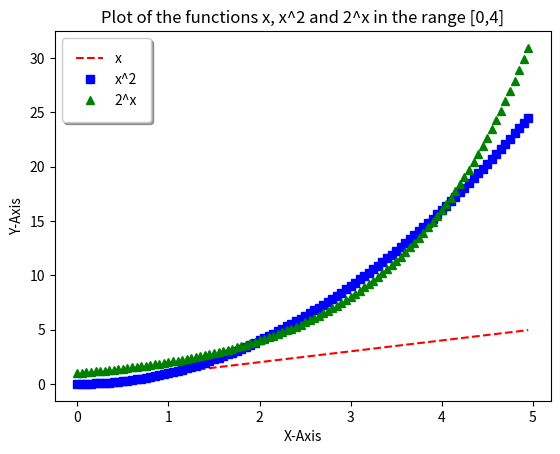

The script that saved this image:
# [redacted]
# Solution to problem 10
# Write a program that displays a plot of the functions x, x^2 and 2^x in the range [0,4]
# Info source https://docs.scipy.org/doc/numpy/reference/generated/numpy.power.html
# Info source https://matplotlib.org/users/pyplot_tutorial.html
# Info source https://jakevdp.github.io/PythonDataScienceHandbook/04.06-customizing-legends.html

import numpy as np                                                      # Import nuympy module
import matplotlib.pyplot as plt                                         # Import matplotlib.pyplot module

x1 = np.arange(0., 5., 0.05)                                            # Set up first range x 0 to 4 inclusive
x2 = np.power(x1, 2)                                                    # Set up second range x^2
x3 = np.power(2, x1)                                                    # Set up third range 2^x

fig, ax = plt.subplots()
ax.plot(x1, x1, 'r--', label='x')                                       # Plot first range with red lines and legend x
ax.plot(x1, x2, 'bs', label='x^2')                                      # Plot second range with blue squares and legend x^2
ax.plot(x1, x3, 'g^', label='2^x')                                      # Plot third range with green triangles and legend 2^x
ax.legend(fancybox=True, framealpha=1, shadow=True, borderpad=1)        # Create lengend with defining box
plt.xlabel('X-Axis')                                                    # Axis Labels
plt.ylabel('Y-Axis')
plt.title('Plot of the functions x, x^2 and 2^x in the range [0,4]')    # Title label

plt.show()                                                              # Display plot